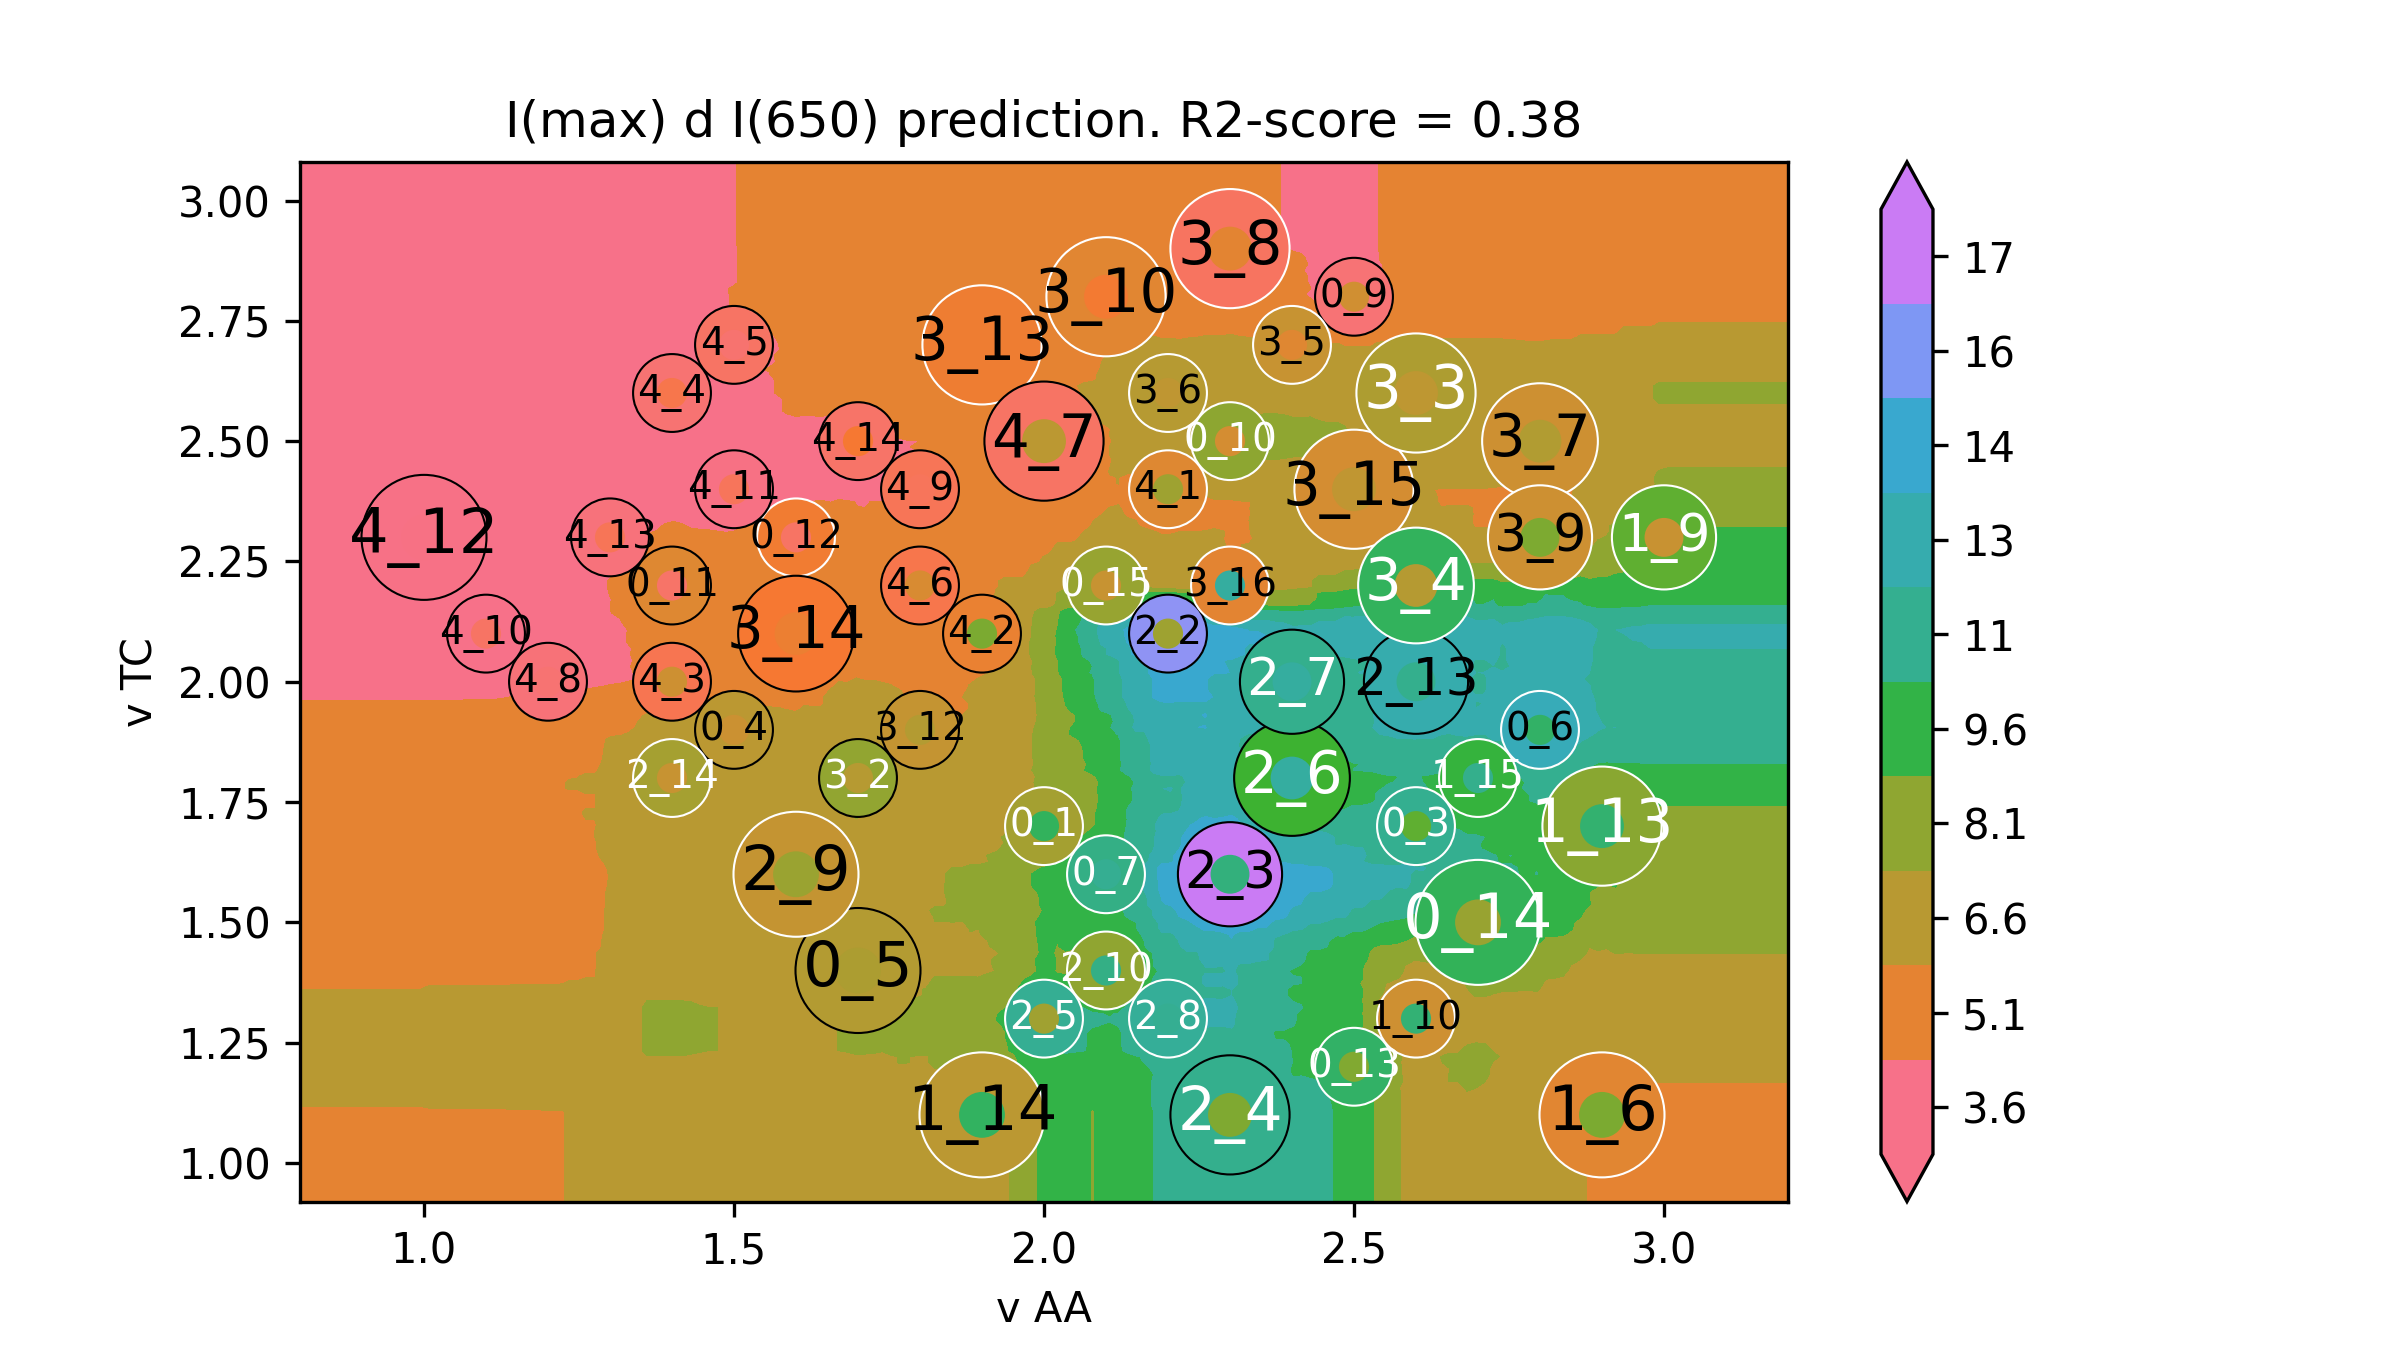

The table this chart was drawn from, first rows:
v AA, v TC, I(max) d I(650)
0.6, 0.74, 5.638
0.6141, 0.74, 5.638
0.6281, 0.74, 5.638
0.6422, 0.74, 5.638
0.6563, 0.74, 5.638
0.6704, 0.74, 5.638
0.6844, 0.74, 5.638
0.6985, 0.74, 5.638
0.7126, 0.74, 5.638
0.7266, 0.74, 5.638
0.7407, 0.74, 5.638
0.7548, 0.74, 5.638
0.7688, 0.74, 5.638
0.7829, 0.74, 5.638
0.797, 0.74, 5.638
0.8111, 0.74, 5.638
0.8251, 0.74, 5.638
0.8392, 0.74, 5.638
0.8533, 0.74, 5.638
0.8673, 0.74, 5.638
0.8814, 0.74, 5.638
0.8955, 0.74, 5.638
0.9095, 0.74, 5.638
0.9236, 0.74, 5.638
0.9377, 0.74, 5.638
0.9518, 0.74, 5.638
0.9658, 0.74, 5.638
0.9799, 0.74, 5.638
0.994, 0.74, 5.638
1.008, 0.74, 5.707
1.022, 0.74, 5.712
1.036, 0.74, 5.712
1.05, 0.74, 5.712
1.064, 0.74, 5.71
1.078, 0.74, 5.71
1.092, 0.74, 5.71
1.107, 0.74, 5.71
1.121, 0.74, 5.719
1.135, 0.74, 5.737
1.149, 0.74, 5.755
1.163, 0.74, 5.755
1.177, 0.74, 5.755
1.191, 0.74, 5.773
1.205, 0.74, 5.773
1.219, 0.74, 5.771
1.233, 0.74, 5.855
1.247, 0.74, 5.855
1.261, 0.74, 5.908
1.275, 0.74, 5.908
1.289, 0.74, 5.961
1.304, 0.74, 6.181
1.318, 0.74, 6.181
1.332, 0.74, 6.307
1.346, 0.74, 6.476
1.36, 0.74, 6.717
1.374, 0.74, 6.717
1.388, 0.74, 6.717
1.402, 0.74, 6.717
1.416, 0.74, 6.717
1.43, 0.74, 6.682
... 39,940 more rows
